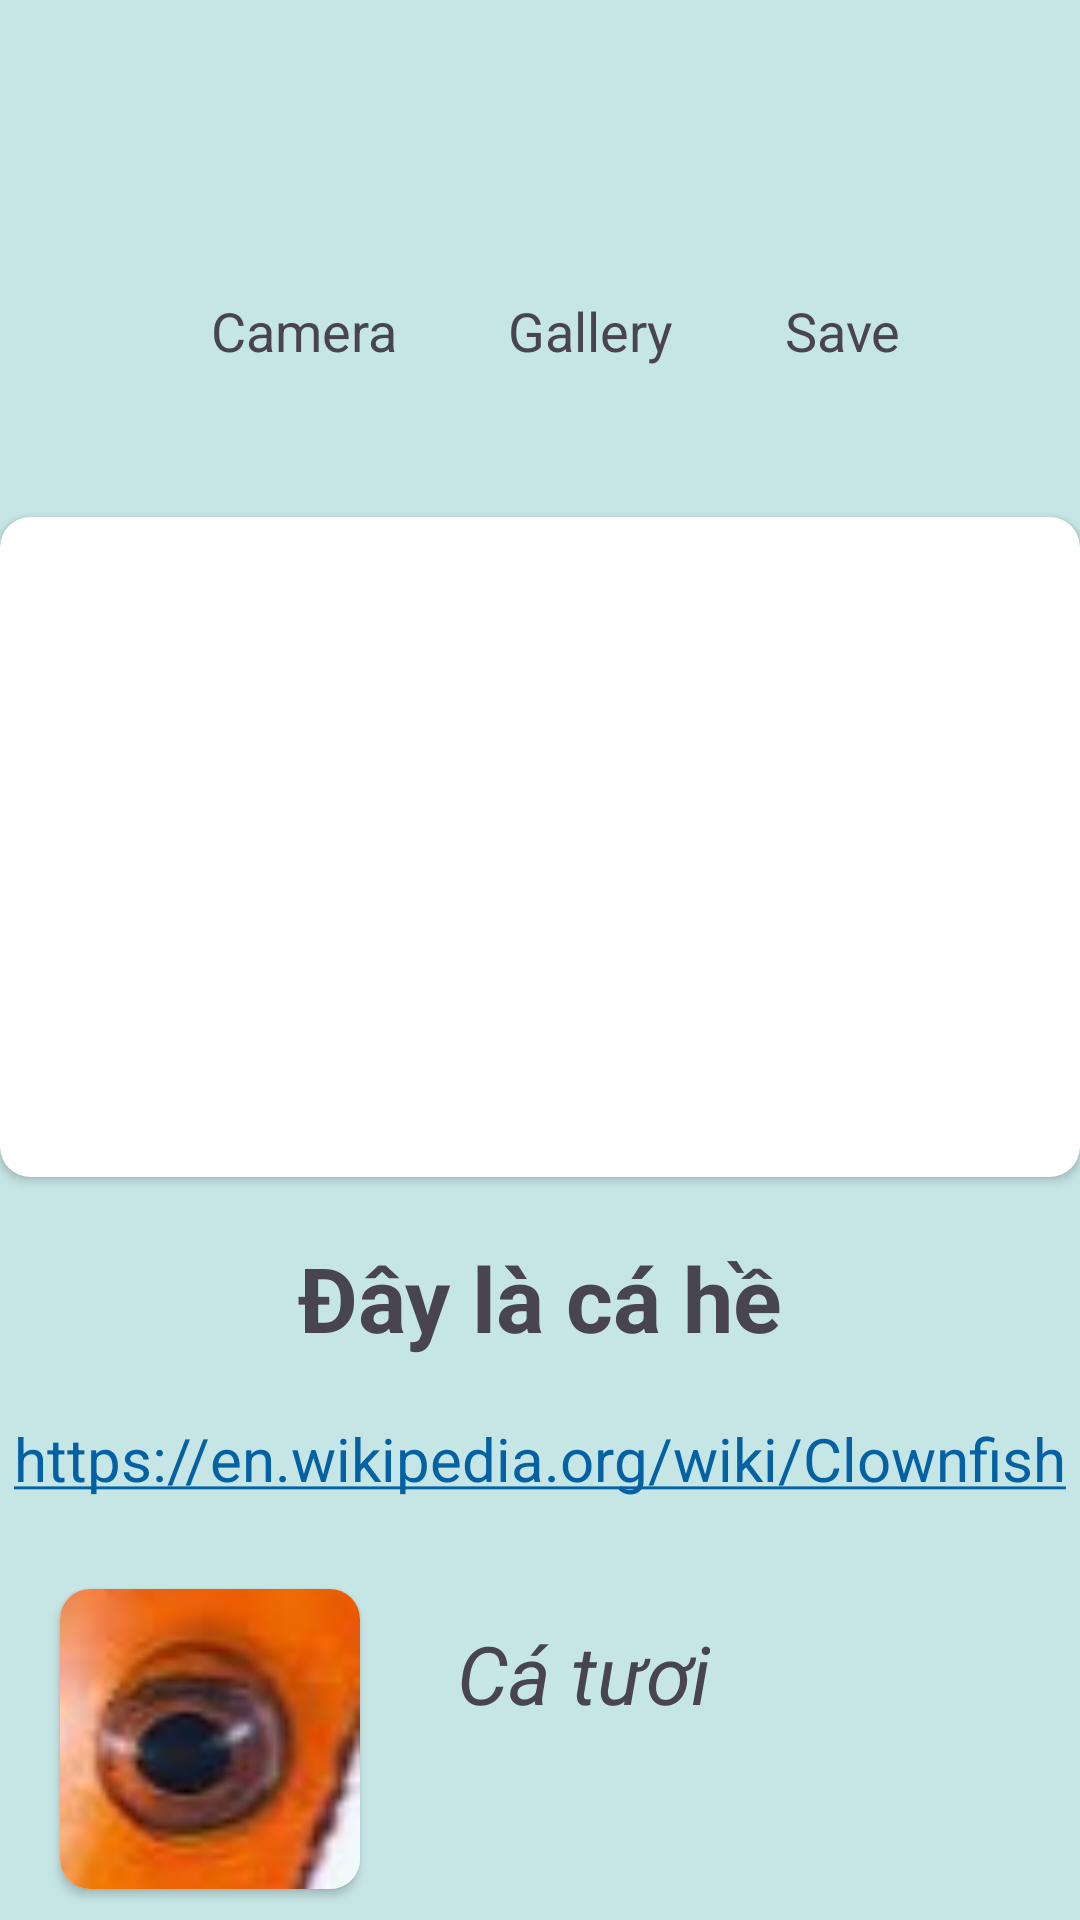

The Android layout XML behind this screen, and the referenced resources:
<!-- AndroidManifest.xml: application theme Theme.Project_06_fishClassification -->
<!-- res/layout/fragment_home.xml -->
<?xml version="1.0" encoding="utf-8"?>
<androidx.constraintlayout.widget.ConstraintLayout xmlns:android="http://schemas.android.com/apk/res/android"
    xmlns:app="http://schemas.android.com/apk/res-auto"
    xmlns:tools="http://schemas.android.com/tools"
    android:layout_width="match_parent"
    android:layout_height="match_parent"
    android:background="#C6E6E5"
    tools:context=".fragments.HomeFragment">

    <androidx.constraintlayout.widget.ConstraintLayout
        android:layout_marginRight="40dp"
        android:layout_marginLeft="40dp"
        android:layout_marginTop="30dp"
        android:layout_marginBottom="10dp"
        android:id="@+id/function_layout"
        android:layout_width="match_parent"
        android:layout_height="wrap_content"
        android:background="@drawable/layout_gb"
        android:elevation="5dp"
        app:layout_constraintEnd_toEndOf="parent"
        app:layout_constraintStart_toStartOf="parent"
        app:layout_constraintTop_toTopOf="parent">

        <androidx.constraintlayout.widget.ConstraintLayout
            android:id="@+id/constraintLayout"
            android:layout_width="wrap_content"
            android:layout_height="wrap_content"
            app:layout_constraintBottom_toBottomOf="parent"
            app:layout_constraintStart_toStartOf="parent"
            app:layout_constraintTop_toTopOf="parent"
            android:layout_marginLeft="30dp">

            <Button
                android:id="@+id/btn_camera"
                style="@style/CustomButton"
                android:layout_width="wrap_content"
                android:layout_height="wrap_content"
                app:icon="@drawable/photo_camera_filled_48px"
                app:layout_constraintStart_toStartOf="parent"
                app:layout_constraintTop_toTopOf="parent" />

            <TextView
                android:layout_width="wrap_content"
                android:layout_height="wrap_content"
                android:text="Camera"
                android:textAlignment="center"
                android:textSize="18dp"
                app:layout_constraintBottom_toBottomOf="parent"
                app:layout_constraintEnd_toEndOf="parent"
                app:layout_constraintStart_toStartOf="parent"
                app:layout_constraintTop_toBottomOf="@+id/btn_camera" />
        </androidx.constraintlayout.widget.ConstraintLayout>

        <androidx.constraintlayout.widget.ConstraintLayout
            android:id="@+id/constraintLayout2"
            android:layout_width="wrap_content"
            android:layout_height="wrap_content"
            android:layout_margin="20dp"
            app:layout_constraintBottom_toBottomOf="parent"
            app:layout_constraintEnd_toStartOf="@+id/constraintLayout3"
            app:layout_constraintStart_toEndOf="@+id/constraintLayout"
            app:layout_constraintTop_toTopOf="parent">

            <Button
                android:id="@+id/btn_gallery"
                style="@style/CustomButton"
                android:layout_width="wrap_content"
                android:layout_height="wrap_content"
                app:icon="@drawable/perm_media_48px"
                app:layout_constraintEnd_toEndOf="parent"
                app:layout_constraintStart_toStartOf="parent"
                app:layout_constraintTop_toTopOf="parent" />

            <TextView
                android:id="@+id/textView"
                android:layout_width="wrap_content"
                android:layout_height="wrap_content"
                android:text="Gallery"
                android:textAlignment="center"
                android:textSize="18dp"
                app:layout_constraintBottom_toBottomOf="parent"
                app:layout_constraintEnd_toEndOf="parent"
                app:layout_constraintStart_toStartOf="parent"
                app:layout_constraintTop_toBottomOf="@+id/btn_gallery" />
        </androidx.constraintlayout.widget.ConstraintLayout>

        <androidx.constraintlayout.widget.ConstraintLayout
            android:id="@+id/constraintLayout3"
            android:layout_width="wrap_content"
            android:layout_height="wrap_content"
            android:layout_margin="20dp"
            app:layout_constraintBottom_toBottomOf="parent"
            app:layout_constraintEnd_toEndOf="parent"
            app:layout_constraintTop_toTopOf="parent">

            <Button
                android:id="@+id/btn_save"
                style="@style/CustomButton"
                android:layout_width="wrap_content"
                android:layout_height="wrap_content"
                app:icon="@drawable/save_48px"
                app:layout_constraintEnd_toEndOf="parent"
                app:layout_constraintTop_toTopOf="parent" />

            <TextView
                android:id="@+id/textView2"
                android:layout_width="wrap_content"
                android:layout_height="wrap_content"
                android:text="Save"
                android:textAlignment="center"
                android:textSize="18dp"
                app:layout_constraintBottom_toBottomOf="parent"
                app:layout_constraintEnd_toEndOf="parent"
                app:layout_constraintStart_toStartOf="parent"
                app:layout_constraintTop_toBottomOf="@+id/btn_save" />
        </androidx.constraintlayout.widget.ConstraintLayout>

    </androidx.constraintlayout.widget.ConstraintLayout>

    <androidx.cardview.widget.CardView
        android:elevation="8dp"
        android:id="@+id/card_view_fish"
        android:layout_width="wrap_content"
        android:layout_height="wrap_content"
        android:layout_marginTop="30dp"
        android:layout_weight="1"
        app:cardCornerRadius="10dp"
        app:layout_constraintEnd_toEndOf="parent"
        app:layout_constraintStart_toStartOf="parent"
        app:layout_constraintTop_toBottomOf="@+id/function_layout">

        <ImageView
            android:id="@+id/fish_img"
            android:layout_width="360dp"
            android:layout_height="220dp"
            android:maxWidth="360dp"
            android:maxHeight="220dp"
            android:adjustViewBounds="true"
            android:scaleType="centerCrop"
            android:src="@drawable/clown_fish" />
    </androidx.cardview.widget.CardView>

    <TextView
        android:textAlignment="center"
        android:layout_marginTop="20dp"
        android:id="@+id/tv_nameDetected"
        android:layout_width="wrap_content"
        android:layout_height="wrap_content"
        android:text="Đây là cá hề"
        android:textSize="30dp"
        android:maxLines="2"
        android:maxWidth="360dp"
        android:ellipsize="end"
        android:textStyle="bold"
        app:layout_constraintEnd_toEndOf="parent"
        app:layout_constraintStart_toStartOf="parent"
        app:layout_constraintTop_toBottomOf="@+id/card_view_fish" />

    <TextView
        android:layout_marginTop="20dp"
        android:id="@+id/tv_link"
        android:layout_width="wrap_content"
        android:layout_height="wrap_content"
        android:text="https://en.wikipedia.org/wiki/Clownfish"
        android:maxLines="1"
        android:maxWidth="360dp"
        android:ellipsize="end"
        android:textSize="20dp"
        android:autoLink="web"
        app:layout_constraintEnd_toEndOf="parent"
        app:layout_constraintStart_toStartOf="parent"
        app:layout_constraintTop_toBottomOf="@+id/tv_nameDetected" />

    <androidx.cardview.widget.CardView
        android:id="@+id/card_view_fisheye"
        android:layout_width="wrap_content"
        android:layout_height="wrap_content"
        android:layout_marginLeft="20dp"
        android:layout_marginTop="30dp"
        android:layout_weight="1"
        app:cardCornerRadius="10dp"
        app:layout_constraintBottom_toBottomOf="parent"
        app:layout_constraintStart_toStartOf="parent"
        app:layout_constraintTop_toBottomOf="@+id/tv_link"
        app:layout_constraintVertical_bias="0.0">

        <ImageView
            android:id="@+id/fisheye_img"
            android:layout_width="100dp"
            android:layout_height="100dp"
            android:adjustViewBounds="true"
            android:maxWidth="360dp"
            android:maxHeight="360dp"
            android:scaleType="centerCrop"
            android:src="@drawable/clown_fish_eye" />
    </androidx.cardview.widget.CardView>

    <TextView
        android:id="@+id/tv_freshOrNonFish"
        android:layout_width="wrap_content"
        android:layout_height="wrap_content"
        android:layout_marginLeft="30dp"
        android:layout_marginTop="40dp"
        android:text="Cá tươi"
        android:textSize="27dp"
        android:textStyle="italic"
        app:layout_constraintEnd_toEndOf="parent"
        app:layout_constraintHorizontal_bias="0.019"
        app:layout_constraintStart_toEndOf="@+id/card_view_fisheye"
        app:layout_constraintTop_toBottomOf="@+id/tv_link" />

    <Button
        android:id="@+id/helpIcon"
        style="?attr/materialIconButtonFilledStyle"
        android:layout_width="wrap_content"
        android:layout_height="wrap_content"
        android:layout_marginEnd="24dp"
        app:icon="@drawable/question_mark_48px"
        app:iconSize="30dp"
        app:layout_constraintBottom_toBottomOf="parent"
        app:layout_constraintEnd_toEndOf="parent"
        app:layout_constraintTop_toTopOf="parent"
        app:layout_constraintVertical_bias="0.943" />
</androidx.constraintlayout.widget.ConstraintLayout>
<!-- resources referenced by this layout -->
<resources>
  <!-- drawable photo_camera_filled_48px (drawable-v24) -->
  <vector xmlns:android="http://schemas.android.com/apk/res/android"
      android:width="48dp"
      android:height="48dp"
      android:viewportWidth="960"
      android:viewportHeight="960"
      android:tint="?attr/colorControlNormal">
    <path
        android:fillColor="@android:color/white"
        android:pathData="M480,680.15Q546.61,680.15 591.96,634.81Q637.31,589.46 637.31,522.85Q637.31,455.62 591.96,410.58Q546.61,365.54 480,365.54Q412.77,365.54 367.73,410.58Q322.69,455.62 322.69,522.85Q322.69,589.46 367.73,634.81Q412.77,680.15 480,680.15ZM157.69,820Q134.08,820 117.04,802.96Q100,785.92 100,762.31L100,282.77Q100,259.77 117.04,242.42Q134.08,225.08 157.69,225.08L295.08,225.08L368.46,140L591.54,140L664.92,225.08L802.31,225.08Q825.31,225.08 842.65,242.42Q860,259.77 860,282.77L860,762.31Q860,785.92 842.65,802.96Q825.31,820 802.31,820L157.69,820Z"/>
  </vector>
  <!-- drawable save_48px (drawable) -->
  <vector xmlns:android="http://schemas.android.com/apk/res/android"
      android:width="48dp"
      android:height="48dp"
      android:viewportWidth="960"
      android:viewportHeight="960"
      android:tint="?attr/colorControlNormal">
    <path
        android:fillColor="@android:color/white"
        android:pathData="M820,286.23L820,762.31Q820,785.84 802.92,802.92Q785.84,820 762.31,820L197.69,820Q174.16,820 157.08,802.92Q140,785.84 140,762.31L140,197.69Q140,174.17 157.08,157.08Q174.16,140 197.69,140L673.77,140L820,286.23ZM479.67,686.92Q516.3,686.92 542.27,661.28Q568.23,635.64 568.23,599.02Q568.23,562.39 542.59,536.43Q516.95,510.46 480.33,510.46Q443.7,510.46 417.73,536.1Q391.77,561.74 391.77,598.37Q391.77,634.99 417.41,660.96Q443.05,686.92 479.67,686.92ZM250.31,377.92L577.15,377.92L577.15,250.31L250.31,250.31L250.31,377.92Z"/>
  </vector>
  <style name="CustomButton" parent="Widget.Material3.Button.IconButton.Filled">
          <item name="cornerRadius">24dp</item>
          <item name="iconSize">35dp</item>
          <item name="android:padding">14dp</item>
      </style>
  <color name="md_theme_light_primary">#0461A3</color>
  <color name="md_theme_light_onPrimary">#FFFFFF</color>
  <color name="md_theme_light_primaryContainer">#D1E4FF</color>
  <color name="md_theme_light_onPrimaryContainer">#001D36</color>
  <color name="md_theme_light_secondary">#535F70</color>
  <color name="md_theme_light_onSecondary">#FFFFFF</color>
  <color name="md_theme_light_secondaryContainer">#D7E3F8</color>
  <color name="md_theme_light_onSecondaryContainer">#101C2B</color>
  <color name="md_theme_light_tertiary">#6B5778</color>
  <color name="md_theme_light_onTertiary">#FFFFFF</color>
  <color name="md_theme_light_tertiaryContainer">#F3DAFF</color>
  <color name="md_theme_light_onTertiaryContainer">#251431</color>
  <color name="md_theme_light_error">#BA1A1A</color>
  <color name="md_theme_light_errorContainer">#FFDAD6</color>
  <color name="md_theme_light_onError">#FFFFFF</color>
  <color name="md_theme_light_onErrorContainer">#410002</color>
  <color name="md_theme_light_background">#FDFCFF</color>
  <color name="md_theme_light_onBackground">#1A1C1E</color>
  <color name="md_theme_light_surface">#FDFCFF</color>
  <color name="md_theme_light_onSurface">#1A1C1E</color>
  <color name="md_theme_light_surfaceVariant">#DFE2EB</color>
  <color name="md_theme_light_onSurfaceVariant">#43474E</color>
  <color name="md_theme_light_outline">#73777F</color>
  <color name="md_theme_light_inverseOnSurface">#F1F0F4</color>
  <color name="md_theme_light_inverseSurface">#2F3033</color>
  <color name="md_theme_light_inversePrimary">#9FCAFF</color>
</resources>
